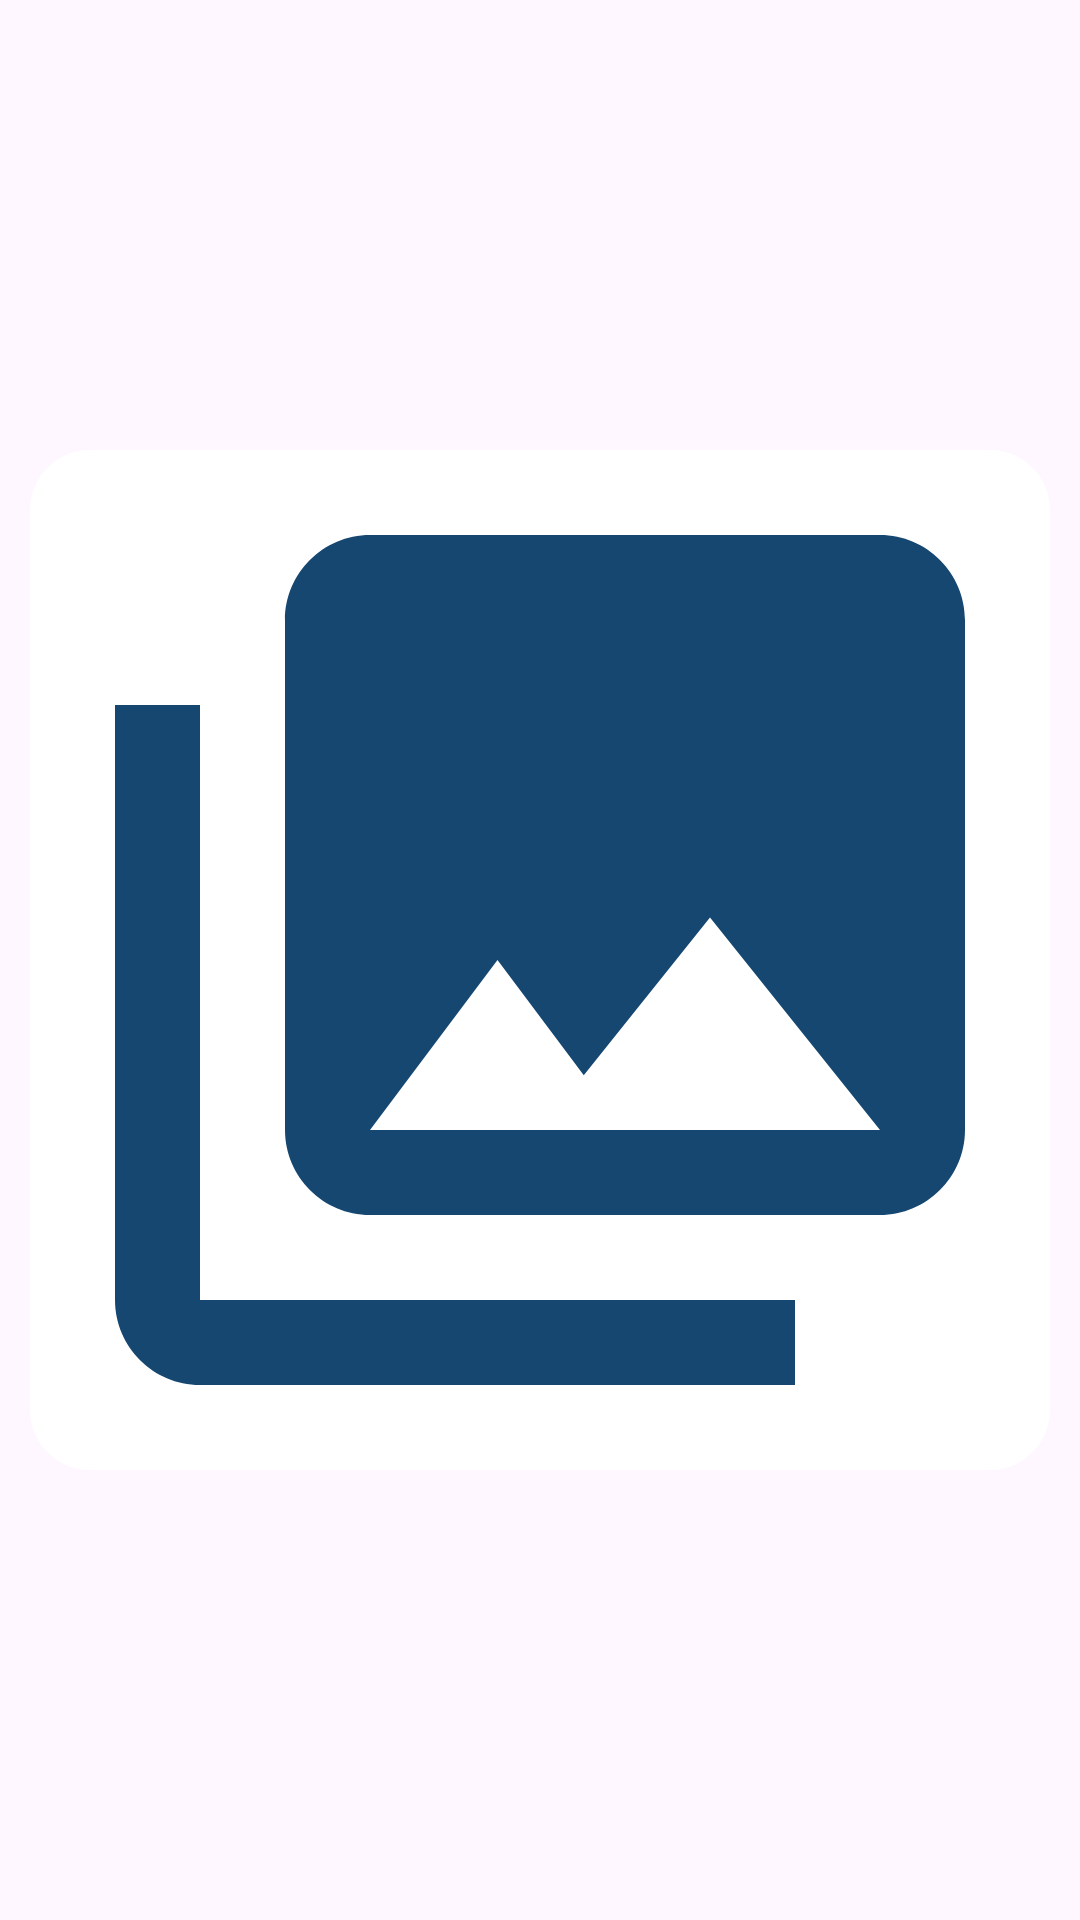

Android layout source for this screen:
<!-- AndroidManifest.xml: application theme Base.Theme.FestivViews -->
<!-- res/layout/listing_large_static_image_item.xml -->
<?xml version="1.0" encoding="utf-8"?>
<androidx.constraintlayout.widget.ConstraintLayout xmlns:android="http://schemas.android.com/apk/res/android"
    xmlns:app="http://schemas.android.com/apk/res-auto"
    android:layout_width="350dp"
    android:layout_height="350dp"
    android:id="@+id/image_item">
    <ImageView
        android:id="@+id/large_image"
        android:layout_width="340dp"
        android:layout_height="340dp"
        android:src="@drawable/baseline_pictures_24"
        android:background="@drawable/rounded_photo"
        app:layout_constraintBottom_toBottomOf="parent"
        app:layout_constraintEnd_toEndOf="parent"
        app:layout_constraintStart_toStartOf="parent"
        app:layout_constraintTop_toTopOf="parent" />
</androidx.constraintlayout.widget.ConstraintLayout>
<!-- resources referenced by this layout -->
<resources>
  <!-- drawable baseline_pictures_24 (drawable) -->
  <vector xmlns:android="http://schemas.android.com/apk/res/android" android:height="24dp" android:tint="#154771" android:viewportHeight="24" android:viewportWidth="24" android:width="24dp">
        
      <path android:fillColor="@android:color/white" android:pathData="M22,16L22,4c0,-1.1 -0.9,-2 -2,-2L8,2c-1.1,0 -2,0.9 -2,2v12c0,1.1 0.9,2 2,2h12c1.1,0 2,-0.9 2,-2zM11,12l2.03,2.71L16,11l4,5L8,16l3,-4zM2,6v14c0,1.1 0.9,2 2,2h14v-2L4,20L4,6L2,6z"/>
      
  </vector>
  <!-- drawable rounded_photo (drawable) -->
  <?xml version="1.0" encoding="utf-8"?>
  <shape xmlns:android="http://schemas.android.com/apk/res/android">
      <solid android:color="@color/white"/>
      <corners
          android:bottomRightRadius="20dp"
          android:bottomLeftRadius="20dp"
          android:topLeftRadius="20dp"
          android:topRightRadius="20dp" />
  </shape>
  <style name="Base.Theme.FestivViews" parent="Theme.Material3.DayNight.NoActionBar">
          
          
          <item name="android:windowActivityTransitions">true</item>
      </style>
  <color name="white">#FFFFFFFF</color>
</resources>
